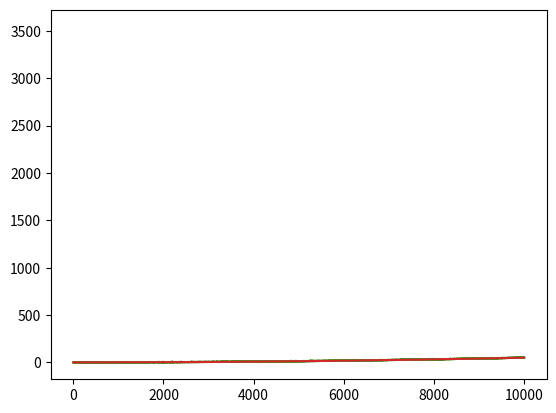

Here is the Python script that generated this plot:
# Варіант 9, високий рівень
import numpy
import matplotlib.pyplot as plt

n = int(10000)

# Модель випадкової величини - похибки вимірювання
# Закон зміни похибки - експоненційний

errors = numpy.random.exponential(size=n)-1
plt.hist(errors, bins=20, facecolor="blue", alpha=0.5)
# plt.hist(errors-20, bins=20, facecolor="green", alpha=0.5)

plt.show()

# Модель зміни досліджуваного процесу
# Закон зміни досліджуваного процесу - квадратичний

process = numpy.zeros(n)
for i in range(n):
    process[i] = 0.0000005 * i * i
plt.plot(process)
plt.show()

# Адитивна модель експериментальних даних

total = numpy.zeros(n)
for i in range(n):
    total[i] = errors[i] + process[i]

plt.plot(total)
plt.plot(process)
plt.show()
